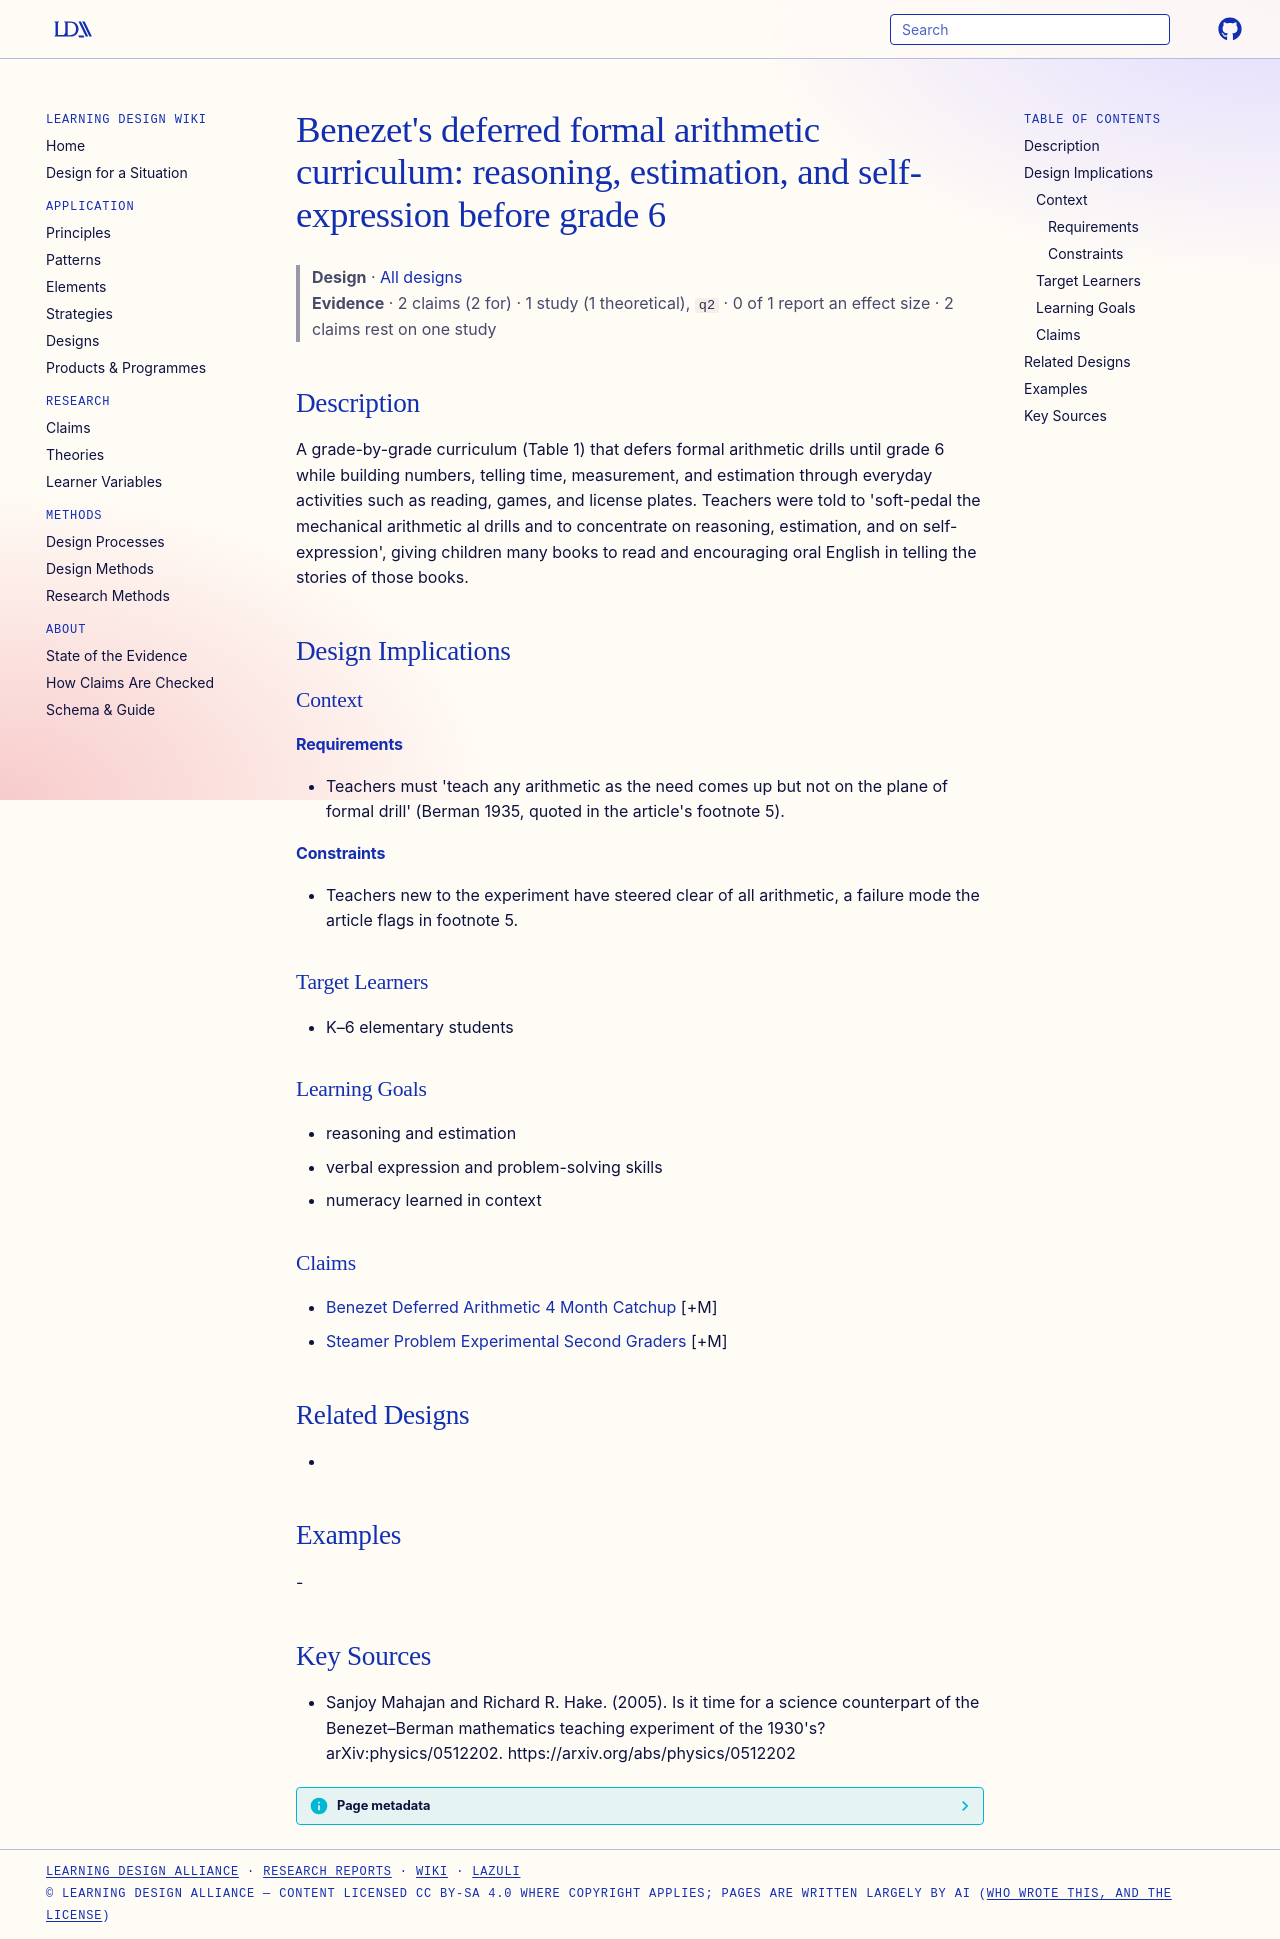

repository: Learning-Design-Alliance/learning-wiki · page: designs/benezet-deferred-formal-arithmetic-curriculum/index.html · generator: mkdocs

---
type: design
id: benezet-deferred-formal-arithmetic-curriculum
title: "Benezet's deferred formal arithmetic curriculum: reasoning, estimation, and self-expression before grade 6"
description: A grade-by-grade curriculum (Table 1) that defers formal arithmetic drills until grade 6 while building numbers, telling time, measurement, and estimation through everyday activities such as reading, games, and licens...
status: review
generated:
  by: "process:settle-candidates"
  at: 2026-11-22
sources:
  - id: sanjoy-mahajan-and-richard-r-hake-2005
    resource: "https://arxiv.org/abs/physics/0512202"
    title: "Sanjoy Mahajan and Richard R. Hake. (2005). Is it time for a science counterpart of the Benezet–Berman mathematics teaching experiment of the 1930's? arXiv:physics/0512202. https://arxiv.org/abs/physics/0512202"
    author: Sanjoy Mahajan and Richard R. Hake
---

# Benezet's deferred formal arithmetic curriculum: reasoning, estimation, and self-expression before grade 6

> **Design** · [All designs](index.md)
> **Evidence** · 2 claims (2 for) · 1 study (1 theoretical), `q2` · 0 of 1 report an effect size · 2 claims rest on one study

## Description
A grade-by-grade curriculum (Table 1) that defers formal arithmetic drills until grade 6 while building numbers, telling time, measurement, and estimation through everyday activities such as reading, games, and license plates. Teachers were told to 'soft-pedal the mechanical arithmetic al drills and to concentrate on reasoning, estimation, and on self-expression', giving children many books to read and encouraging oral English in telling the stories of those books.

## Design Implications

### Context
#### Requirements
- Teachers must 'teach any arithmetic as the need comes up but not on the plane of formal drill' (Berman 1935, quoted in the article's footnote 5).
#### Constraints
- Teachers new to the experiment have steered clear of all arithmetic, a failure mode the article flags in footnote 5.

### Target Learners
- K–6 elementary students

### Learning Goals
- reasoning and estimation
- verbal expression and problem-solving skills
- numeracy learned in context

### Claims
- [Benezet Deferred Arithmetic 4 Month Catchup](../claims/benezet-deferred-arithmetic-4-month-catchup.md) [+M]
- [Steamer Problem Experimental Second Graders](../claims/steamer-problem-experimental-second-graders.md) [+M]

## Related Designs
- 

## Examples
-

## Key Sources
- Sanjoy Mahajan and Richard R. Hake. (2005). Is it time for a science counterpart of the Benezet–Berman mathematics teaching experiment of the 1930's? arXiv:physics/0512202. https://arxiv.org/abs/physics/0512202
